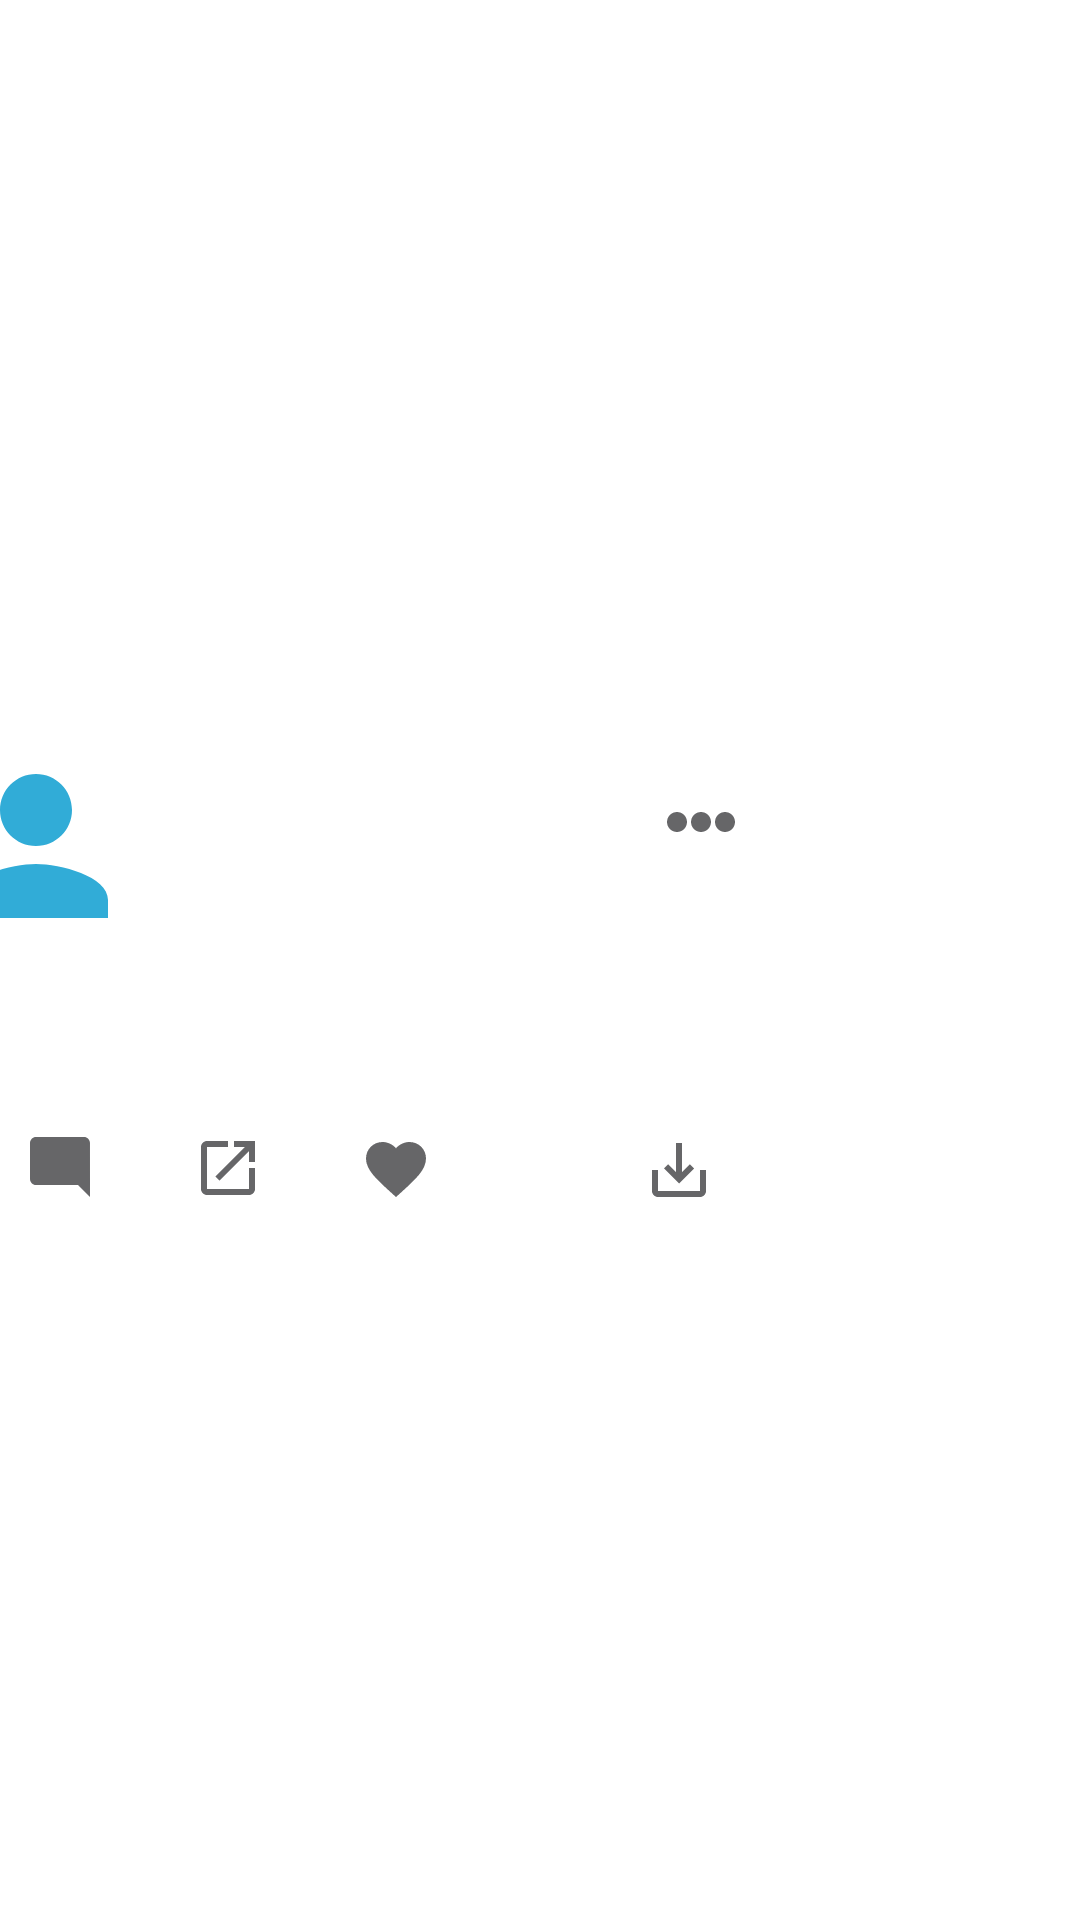

This screen was rendered from an Android layout file. Write that file and the resources it references.
<!-- AndroidManifest.xml: application theme Theme.TwitterViews -->
<!-- res/layout/tweets_layout_views.xml -->
<?xml version="1.0" encoding="utf-8"?>
<androidx.constraintlayout.widget.ConstraintLayout xmlns:android="http://schemas.android.com/apk/res/android"
    xmlns:app="http://schemas.android.com/apk/res-auto"
    xmlns:tools="http://schemas.android.com/tools"
    android:layout_width="match_parent"
    android:layout_height="wrap_content">


    <androidx.cardview.widget.CardView
        android:id="@+id/cvTweets"
        android:layout_width="409dp"
        android:layout_height="wrap_content"
        android:layout_marginStart="16dp"
        android:layout_marginTop="16dp"
        android:layout_marginEnd="16dp"
        android:layout_marginBottom="16dp"
        app:layout_constraintBottom_toBottomOf="parent"
        app:layout_constraintEnd_toEndOf="parent"
        app:layout_constraintStart_toStartOf="parent"
        app:layout_constraintTop_toTopOf="parent" />

    <androidx.constraintlayout.widget.ConstraintLayout
        android:layout_width="409dp"
        android:layout_height="wrap_content"
        android:layout_marginStart="8dp"
        android:layout_marginEnd="8dp"
        app:layout_constraintBottom_toBottomOf="parent"
        app:layout_constraintEnd_toEndOf="parent"
        app:layout_constraintStart_toStartOf="parent"
        app:layout_constraintTop_toTopOf="parent">

        <ImageView
            android:id="@+id/imgAvatar"
            android:layout_width="wrap_content"
            android:layout_height="wrap_content"
            android:layout_marginTop="8dp"
            app:layout_constraintStart_toStartOf="parent"
            app:layout_constraintTop_toTopOf="parent"
            app:srcCompat="@drawable/ic_baseline_person_24" />

        <TextView
            android:id="@+id/tvDisplayName"
            android:layout_width="wrap_content"
            android:layout_height="wrap_content"
            android:layout_marginStart="8dp"
            android:layout_marginTop="16dp"
            android:textColor="@color/black"
            android:textSize="18dp"
            android:textStyle="bold"
            app:layout_constraintStart_toEndOf="@+id/imgAvatar"
            app:layout_constraintTop_toTopOf="@+id/imgAvatar"
            tools:text="Jane Doe" />

        <TextView
            android:id="@+id/tvHandle"
            android:layout_width="110dp"
            android:layout_height="24dp"
            android:textSize="15dp"
            app:layout_constraintStart_toEndOf="@+id/tvDisplayName"
            app:layout_constraintTop_toTopOf="@+id/tvDisplayName"
            tools:text="/@janedoe" />

        <TextView
            android:id="@+id/tvTime"
            android:layout_width="wrap_content"
            android:layout_height="wrap_content"
            android:layout_marginStart="4dp"
            android:textSize="15sp"
            app:layout_constraintStart_toEndOf="@+id/tvHandle"
            app:layout_constraintTop_toTopOf="@+id/tvHandle"
            tools:text=".2h" />

        <ImageView
            android:id="@+id/imgShow1"
            android:layout_width="wrap_content"
            android:layout_height="wrap_content"
            android:layout_marginTop="8dp"
            app:layout_constraintEnd_toEndOf="parent"
            app:layout_constraintHorizontal_bias="0.25"
            app:layout_constraintStart_toEndOf="@+id/tvTime"
            app:layout_constraintTop_toTopOf="@+id/tvTime"
            app:srcCompat="@drawable/ic_baseline_circle_24" />

        <ImageView
            android:id="@+id/imgShow2"
            android:layout_width="wrap_content"
            android:layout_height="wrap_content"
            app:layout_constraintEnd_toEndOf="parent"
            app:layout_constraintHorizontal_bias="0.0"
            app:layout_constraintStart_toEndOf="@+id/imgShow1"
            app:layout_constraintTop_toTopOf="@+id/imgShow1"
            app:srcCompat="@drawable/ic_baseline_circle_24" />

        <ImageView
            android:id="@+id/imgShow3"
            android:layout_width="wrap_content"
            android:layout_height="wrap_content"
            android:layout_marginTop="8dp"
            app:layout_constraintEnd_toEndOf="parent"
            app:layout_constraintHorizontal_bias="0.0"
            app:layout_constraintStart_toEndOf="@+id/imgShow2"
            app:layout_constraintTop_toTopOf="@+id/tvTime"
            app:srcCompat="@drawable/ic_baseline_circle_24" />

        <TextView
            android:id="@+id/tvTweet"
            android:layout_width="wrap_content"
            android:layout_height="wrap_content"
            android:layout_marginStart="8dp"
            android:layout_marginTop="8dp"
            android:layout_marginEnd="8dp"
            app:layout_constraintEnd_toEndOf="parent"
            app:layout_constraintHorizontal_bias="0.49"
            app:layout_constraintStart_toStartOf="parent"
            app:layout_constraintTop_toBottomOf="@+id/imgAvatar"
            tools:text="Africa has contextual problems and it needs" />

        <ImageView
            android:id="@+id/imgReplies"
            android:layout_width="wrap_content"
            android:layout_height="wrap_content"
            android:layout_marginStart="32dp"
            android:layout_marginTop="32dp"
            app:layout_constraintStart_toStartOf="parent"
            app:layout_constraintTop_toBottomOf="@+id/tvTweet"
            app:srcCompat="@drawable/ic_baseline_mode_comment_24" />

        <TextView
            android:id="@+id/tvReplies"
            android:layout_width="wrap_content"
            android:layout_height="wrap_content"
            app:layout_constraintBottom_toBottomOf="@+id/imgReplies"
            app:layout_constraintStart_toEndOf="@+id/imgReplies"
            app:layout_constraintTop_toTopOf="@+id/imgReplies"
            tools:text="100" />

        <ImageView
            android:id="@+id/imgRetweet"
            android:layout_width="wrap_content"
            android:layout_height="wrap_content"
            android:layout_marginStart="32dp"
            app:layout_constraintBottom_toBottomOf="@+id/tvReplies"
            app:layout_constraintStart_toEndOf="@+id/tvReplies"
            app:layout_constraintTop_toTopOf="@+id/tvReplies"
            app:srcCompat="@drawable/ic_baseline_open_in_new_24" />

        <TextView
            android:id="@+id/tvRetweets"
            android:layout_width="wrap_content"
            android:layout_height="wrap_content"
            app:layout_constraintBottom_toBottomOf="@+id/imgRetweet"
            app:layout_constraintStart_toEndOf="@+id/imgRetweet"
            app:layout_constraintTop_toTopOf="@+id/imgRetweet"
            tools:text="20" />

        <ImageView
            android:id="@+id/imgLikes"
            android:layout_width="wrap_content"
            android:layout_height="wrap_content"
            android:layout_marginStart="32dp"
            app:layout_constraintBottom_toBottomOf="@+id/tvRetweets"
            app:layout_constraintStart_toEndOf="@+id/tvRetweets"
            app:layout_constraintTop_toTopOf="@+id/tvRetweets"
            app:srcCompat="@drawable/ic_baseline_favorite_24" />

        <TextView
            android:id="@+id/tvLikes"
            android:layout_width="wrap_content"
            android:layout_height="wrap_content"
            app:layout_constraintBottom_toBottomOf="@+id/imgLikes"
            app:layout_constraintStart_toEndOf="@+id/imgLikes"
            app:layout_constraintTop_toTopOf="@+id/imgLikes"
            tools:text="2,000" />

        <ImageView
            android:id="@+id/imgShare"
            android:layout_width="wrap_content"
            android:layout_height="wrap_content"
            android:layout_marginEnd="32dp"
            app:layout_constraintBottom_toBottomOf="@+id/tvLikes"
            app:layout_constraintEnd_toEndOf="parent"
            app:layout_constraintHorizontal_bias="0.38"
            app:layout_constraintStart_toEndOf="@+id/tvLikes"
            app:layout_constraintTop_toTopOf="@+id/tvLikes"
            app:srcCompat="@drawable/ic_baseline_save_alt_24" />

    </androidx.constraintlayout.widget.ConstraintLayout>
</androidx.constraintlayout.widget.ConstraintLayout>
<!-- resources referenced by this layout -->
<resources>
  <!-- drawable ic_baseline_circle_24 (drawable) -->
  <vector android:height="8dp" android:tint="#666668"
      android:viewportHeight="24" android:viewportWidth="24"
      android:width="8dp" xmlns:android="http://schemas.android.com/apk/res/android">
      <path android:fillColor="@android:color/white" android:pathData="M12,2C6.47,2 2,6.47 2,12s4.47,10 10,10 10,-4.47 10,-10S17.53,2 12,2z"/>
  </vector>
  <!-- drawable ic_baseline_favorite_24 (drawable) -->
  <vector android:height="24dp" android:tint="#666668"
      android:viewportHeight="24" android:viewportWidth="24"
      android:width="24dp" xmlns:android="http://schemas.android.com/apk/res/android">
      <path android:fillColor="@android:color/white" android:pathData="M12,21.35l-1.45,-1.32C5.4,15.36 2,12.28 2,8.5 2,5.42 4.42,3 7.5,3c1.74,0 3.41,0.81 4.5,2.09C13.09,3.81 14.76,3 16.5,3 19.58,3 22,5.42 22,8.5c0,3.78 -3.4,6.86 -8.55,11.54L12,21.35z"/>
  </vector>
  <!-- drawable ic_baseline_mode_comment_24 (drawable) -->
  <vector android:height="24dp" android:tint="#666668"
      android:viewportHeight="24" android:viewportWidth="24"
      android:width="24dp" xmlns:android="http://schemas.android.com/apk/res/android">
      <path android:fillColor="@android:color/white" android:pathData="M21.99,4c0,-1.1 -0.89,-2 -1.99,-2H4c-1.1,0 -2,0.9 -2,2v12c0,1.1 0.9,2 2,2h14l4,4 -0.01,-18z"/>
  </vector>
  <!-- drawable ic_baseline_open_in_new_24 (drawable) -->
  <vector android:autoMirrored="true" android:height="24dp"
      android:tint="#666668" android:viewportHeight="24"
      android:viewportWidth="24" android:width="24dp" xmlns:android="http://schemas.android.com/apk/res/android">
      <path android:fillColor="@android:color/white" android:pathData="M19,19H5V5h7V3H5c-1.11,0 -2,0.9 -2,2v14c0,1.1 0.89,2 2,2h14c1.1,0 2,-0.9 2,-2v-7h-2v7zM14,3v2h3.59l-9.83,9.83 1.41,1.41L19,6.41V10h2V3h-7z"/>
  </vector>
  <!-- drawable ic_baseline_person_24 (drawable) -->
  <vector android:height="72dp" android:tint="#31ACD7"
      android:viewportHeight="24" android:viewportWidth="24"
      android:width="72dp" xmlns:android="http://schemas.android.com/apk/res/android">
      <path android:fillColor="@android:color/white" android:pathData="M12,12c2.21,0 4,-1.79 4,-4s-1.79,-4 -4,-4 -4,1.79 -4,4 1.79,4 4,4zM12,14c-2.67,0 -8,1.34 -8,4v2h16v-2c0,-2.66 -5.33,-4 -8,-4z"/>
  </vector>
  <!-- drawable ic_baseline_save_alt_24 (drawable) -->
  <vector android:height="24dp" android:tint="#666668"
      android:viewportHeight="24" android:viewportWidth="24"
      android:width="24dp" xmlns:android="http://schemas.android.com/apk/res/android">
      <path android:fillColor="@android:color/white" android:pathData="M19,12v7L5,19v-7L3,12v7c0,1.1 0.9,2 2,2h14c1.1,0 2,-0.9 2,-2v-7h-2zM13,12.67l2.59,-2.58L17,11.5l-5,5 -5,-5 1.41,-1.41L11,12.67L11,3h2z"/>
  </vector>
  <style name="Theme.TwitterViews" parent="Theme.MaterialComponents.DayNight.DarkActionBar">
          
          <item name="colorPrimary">@color/purple_500</item>
          <item name="colorPrimaryVariant">@color/purple_700</item>
          <item name="colorOnPrimary">@color/white</item>
          
          <item name="colorSecondary">@color/teal_200</item>
          <item name="colorSecondaryVariant">@color/teal_700</item>
          <item name="colorOnSecondary">@color/black</item>
          
          <item name="android:statusBarColor" tools:targetApi="l">?attr/colorPrimaryVariant</item>
          
      </style>
  <!-- not gathered from this repository: default colours our renderer supplied (Android Studio template values) -->
  <color name="purple_500">#FF6200EE</color>
  <color name="purple_700">#FF3700B3</color>
  <color name="teal_200">#FF03DAC5</color>
  <color name="teal_700">#FF018786</color>
  <color name="black">#FF000000</color>
  <color name="white">#FFFFFFFF</color>
</resources>
